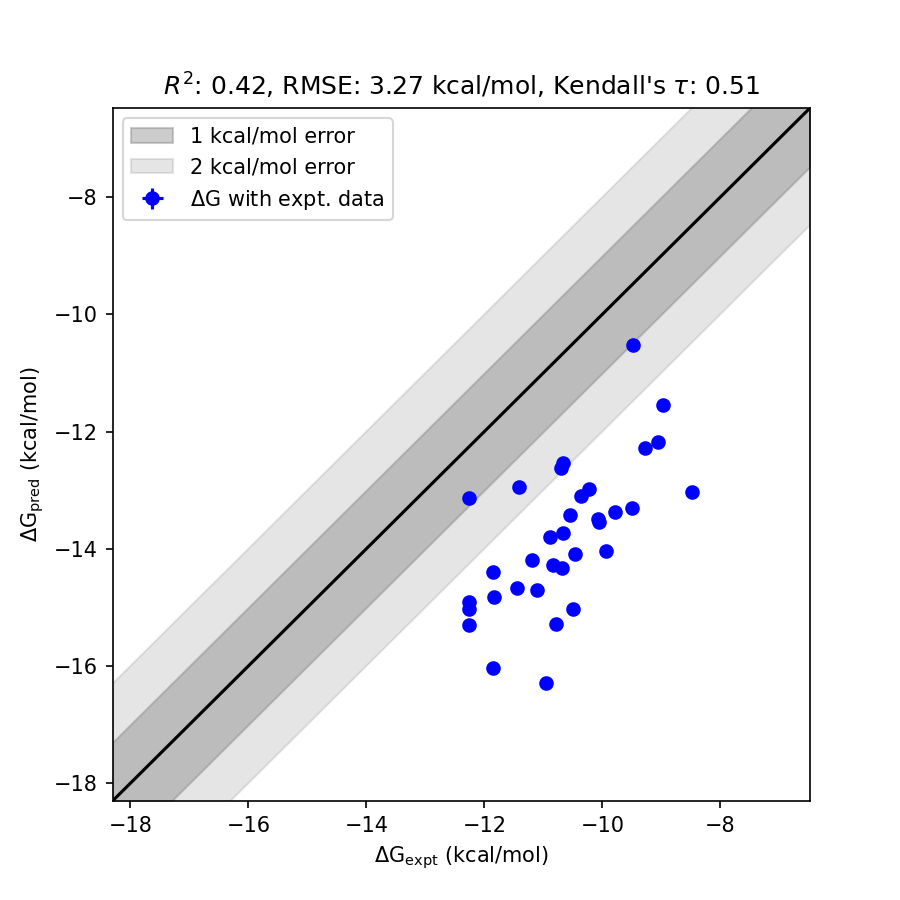

Source data for this figure (header and first rows):
mol, dG_pred, std_dG_pred, dG_expt, std_dG_expt, has_expt, dG_diff
2m, -16.29, 0.0144, -10.96, 0.0000, True, 5.328
2f, -13.04, 0.0136, -8.48, 0.0000, True, 4.558
2o, -15.02, 0.0160, -10.49, 0.0000, True, 4.533
2r, -15.28, 0.0152, -10.79, 0.0000, True, 4.491
2t, -16.03, 0.0145, -11.85, 0.0000, True, 4.176
3flq, -14.03, 0.0154, -9.93, 0.0000, True, 4.103
3flz, -13.31, 0.0138, -9.49, 0.0000, True, 3.821
3flw, -14.33, 0.0154, -10.68, 0.0000, True, 3.654
2c, -14.08, 0.0134, -10.46, 0.0000, True, 3.624
2y, -13.38, 0.0150, -9.78, 0.0000, True, 3.597
2s, -14.7, 0.0154, -11.11, 0.0000, True, 3.586
2i, -13.55, 0.0136, -10.05, 0.0000, True, 3.502
3fmh, -14.28, 0.0141, -10.83, 0.0000, True, 3.447
2j, -13.49, 0.0138, -10.08, 0.0000, True, 3.407
2ff, -14.67, 0.0143, -11.44, 0.0000, True, 3.231
2bb, -12.19, 0.0151, -9.06, 0.0000, True, 3.125
2g, -13.74, 0.0141, -10.66, 0.0000, True, 3.076
2q, -15.3, 0.0163, -12.26, 0.0000, True, 3.041
2aa, -12.29, 0.0148, -9.27, 0.0000, True, 3.018
2p, -14.19, 0.0159, -11.2, 0.0000, True, 2.991
3fmk, -14.82, 0.0145, -11.83, 0.0000, True, 2.991
3fln, -13.79, 0.0139, -10.88, 0.0000, True, 2.912
2k, -13.42, 0.0138, -10.55, 0.0000, True, 2.87
2u, -15.02, 0.0166, -12.26, 0.0000, True, 2.762
2x, -12.99, 0.0138, -10.23, 0.0000, True, 2.758
2z, -13.1, 0.0145, -10.36, 0.0000, True, 2.736
2l, -14.9, 0.0139, -12.26, 0.0000, True, 2.64
2v, -11.54, 0.0128, -8.97, 0.0000, True, 2.572
2n, -14.39, 0.0152, -11.85, 0.0000, True, 2.542
2e, -12.62, 0.0134, -10.7, 0.0000, True, 1.921
2gg, -12.54, 0.0153, -10.66, 0.0000, True, 1.88
3fly, -12.95, 0.0131, -11.42, 0.0000, True, 1.529
2h, -10.52, 0.0141, -9.48, 0.0000, True, 1.045
2ee, -13.13, 0.0155, -12.26, 0.0000, True, 0.8724
